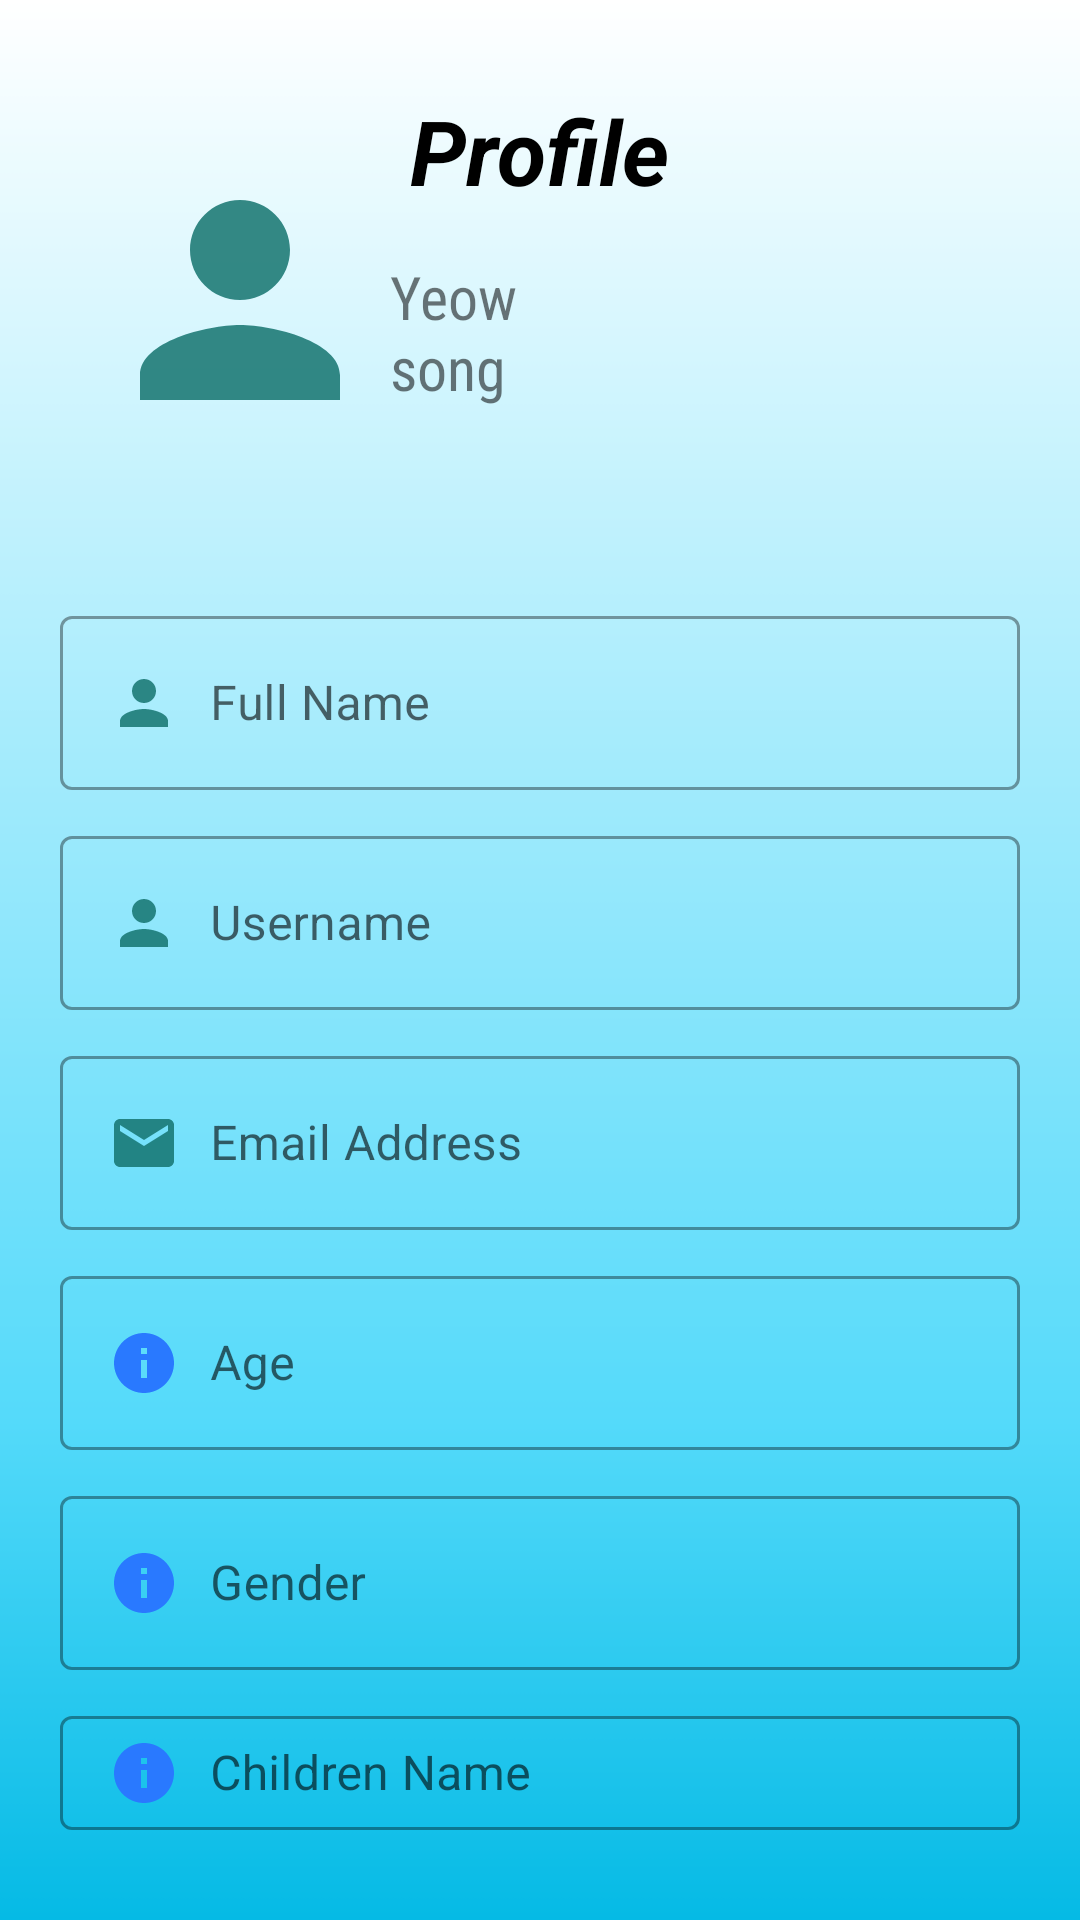

The Android layout XML behind this screen, and the referenced resources:
<!-- AndroidManifest.xml: application theme Theme.BottomNavigation -->
<!-- res/layout/activity_profile.xml -->
<?xml version="1.0" encoding="utf-8"?>
<LinearLayout xmlns:android="http://schemas.android.com/apk/res/android"
    xmlns:app="http://schemas.android.com/apk/res-auto"
    xmlns:tools="http://schemas.android.com/tools"
    android:layout_width="match_parent"
    android:layout_height="match_parent"
    tools:context=".ProfileActivity"
    android:orientation="vertical"
    android:padding="10dp"
    android:background="@drawable/home">


    <RelativeLayout
        android:layout_width="match_parent"
        android:layout_height="180dp"
        android:padding="20dp">

        <TextView
            android:id="@+id/profile_logo"
            android:layout_width="wrap_content"
            android:layout_height="wrap_content"
            android:text="Profile"
            android:textStyle="italic|bold"
            android:textSize="30dp"
            android:textColor="@color/black"
            android:layout_centerHorizontal="true"/>

        <ImageView
            android:id="@+id/profile_image"
            android:layout_width="100dp"
            android:layout_height="100dp"
            android:src="@drawable/ic_baseline_person_24"
            android:layout_centerVertical="true"/>

        <TextView
            android:id="@+id/full_nameLabel"
            android:layout_width="wrap_content"
            android:layout_height="wrap_content"
            android:layout_centerVertical="true"
            android:layout_toRightOf="@+id/profile_image"
            android:fontFamily="sans-serif-condensed"
            android:includeFontPadding="false"
            android:text="Yeow"
            android:textSize="20dp" />

        <TextView
            android:id="@+id/username_label"
            android:layout_width="wrap_content"
            android:layout_height="wrap_content"
            android:layout_below="@+id/full_nameLabel"
            android:layout_centerVertical="true"
            android:layout_toRightOf="@+id/profile_image"
            android:fontFamily="sans-serif-condensed"
            android:includeFontPadding="false"
            android:text="song"
            android:textSize="20dp" />


    </RelativeLayout>


    <LinearLayout
        android:layout_width="match_parent"
        android:layout_height="wrap_content"
        android:padding="10dp"
        android:orientation="vertical">

        <com.google.android.material.textfield.TextInputLayout
            android:id="@+id/fullname_profile"
            android:layout_width="match_parent"
            android:layout_height="wrap_content"
            android:hint="Full Name"
            style="@style/Widget.MaterialComponents.TextInputLayout.OutlinedBox"
            android:layout_marginBottom="10dp">

            <com.google.android.material.textfield.TextInputEditText
                android:id="@+id/fullName"
                android:layout_width="match_parent"
                android:layout_height="wrap_content"
                android:drawableLeft="@drawable/ic_baseline_person_24"
                android:drawablePadding="10dp"/>

        </com.google.android.material.textfield.TextInputLayout>

        <com.google.android.material.textfield.TextInputLayout
            android:id="@+id/username_profile"
            android:layout_width="match_parent"
            android:layout_height="wrap_content"
            android:hint="Username"
            style="@style/Widget.MaterialComponents.TextInputLayout.OutlinedBox"
            android:layout_marginBottom="10dp">

            <com.google.android.material.textfield.TextInputEditText
                android:id="@+id/userName"
                android:layout_width="match_parent"
                android:layout_height="wrap_content"
                android:drawableLeft="@drawable/ic_baseline_person_24"
                android:drawablePadding="10dp"/>

        </com.google.android.material.textfield.TextInputLayout>

        <com.google.android.material.textfield.TextInputLayout
            android:id="@+id/email_profile"
            android:layout_width="match_parent"
            android:layout_height="wrap_content"
            android:hint="Email Address"
            style="@style/Widget.MaterialComponents.TextInputLayout.OutlinedBox"
            android:layout_marginBottom="10dp">
            
            <com.google.android.material.textfield.TextInputEditText
                android:id="@+id/emailAddress"
                android:layout_width="match_parent"
                android:layout_height="wrap_content"
                android:drawableLeft="@drawable/ic_baseline_email_24"
                android:drawablePadding="10dp"/>
            
        </com.google.android.material.textfield.TextInputLayout>

        <com.google.android.material.textfield.TextInputLayout
            android:id="@+id/age_profile"
            android:layout_width="match_parent"
            android:layout_height="wrap_content"
            android:hint="Age"
            style="@style/Widget.MaterialComponents.TextInputLayout.OutlinedBox"
            android:layout_marginBottom="10dp">

            <com.google.android.material.textfield.TextInputEditText
                android:id="@+id/age"
                android:layout_width="match_parent"
                android:layout_height="wrap_content"
                android:drawableLeft="@drawable/ic_baseline_info_24"
                android:drawablePadding="10dp"/>

        </com.google.android.material.textfield.TextInputLayout>

        <com.google.android.material.textfield.TextInputLayout
            android:id="@+id/gender_profile"
            android:layout_width="match_parent"
            android:layout_height="wrap_content"
            android:hint="Gender"
            style="@style/Widget.MaterialComponents.TextInputLayout.OutlinedBox"
            android:layout_marginBottom="10dp">

            <com.google.android.material.textfield.TextInputEditText
                android:id="@+id/gender"
                android:layout_width="match_parent"
                android:layout_height="wrap_content"
                android:drawableLeft="@drawable/ic_baseline_info_24"
                android:drawablePadding="10dp"/>

        </com.google.android.material.textfield.TextInputLayout>

        <com.google.android.material.textfield.TextInputLayout
            android:id="@+id/childrenName_profile"
            android:layout_width="match_parent"
            android:layout_height="wrap_content"
            android:hint="Children Name"
            style="@style/Widget.MaterialComponents.TextInputLayout.OutlinedBox"
            android:layout_marginBottom="10dp">

            <com.google.android.material.textfield.TextInputEditText
                android:id="@+id/childrenName"
                android:layout_width="match_parent"
                android:layout_height="wrap_content"
                android:drawableLeft="@drawable/ic_baseline_info_24"
                android:drawablePadding="10dp"/>

        </com.google.android.material.textfield.TextInputLayout>


        <Button
            android:onClick="update"
            android:id="@+id/update"
            android:layout_width="wrap_content"
            android:layout_height="wrap_content"
            android:text="UPDATE PROFILE"
            android:layout_gravity="center"/>

    </LinearLayout>


</LinearLayout>
<!-- resources referenced by this layout -->
<resources>
  <color name="black">#FF000000</color>
  <!-- drawable home: png bitmap (drawable, 5407 bytes) -->
  <!-- drawable ic_baseline_email_24 (drawable) -->
  <vector android:alpha="0.85" android:height="24dp"
       android:viewportHeight="24.0"
      android:viewportWidth="24.0" android:width="24dp" xmlns:android="http://schemas.android.com/apk/res/android">
      <path android:fillColor="@color/colorPrimary" android:pathData="M20,4L4,4c-1.1,0 -1.99,0.9 -1.99,2L2,18c0,1.1 0.9,2 2,2h16c1.1,0 2,-0.9 2,-2L22,6c0,-1.1 -0.9,-2 -2,-2zM20,8l-8,5 -8,-5L4,6l8,5 8,-5v2z"/>
  </vector>
  <!-- drawable ic_baseline_info_24 (drawable) -->
  <vector android:height="24dp"
      android:viewportHeight="24" android:viewportWidth="24"
      android:width="24dp" xmlns:android="http://schemas.android.com/apk/res/android">
      <path android:fillColor="#2979FF" android:pathData="M12,2C6.48,2 2,6.48 2,12s4.48,10 10,10 10,-4.48 10,-10S17.52,2 12,2zM13,17h-2v-6h2v6zM13,9h-2L11,7h2v2z"/>
  </vector>
  <!-- drawable ic_baseline_person_24 (drawable) -->
  <vector android:alpha="0.85" android:height="24dp"
    android:viewportHeight="24.0"
      android:viewportWidth="24.0" android:width="24dp" xmlns:android="http://schemas.android.com/apk/res/android">
      <path android:fillColor="@color/colorPrimary" android:pathData="M12,12c2.21,0 4,-1.79 4,-4s-1.79,-4 -4,-4 -4,1.79 -4,4 1.79,4 4,4zM12,14c-2.67,0 -8,1.34 -8,4v2h16v-2c0,-2.66 -5.33,-4 -8,-4z"/>
  </vector>
  <style name="Theme.BottomNavigation" parent="Theme.MaterialComponents.DayNight.NoActionBar">
          
          <item name="colorPrimary">@color/colorPrimary</item>
          <item name="colorPrimaryVariant">@color/purple_700</item>
          <item name="colorOnPrimary">@color/white</item>
          
          <item name="colorSecondary">@color/colorAccent</item>
          <item name="colorSecondaryVariant">@color/teal_700</item>
          <item name="colorOnSecondary">@color/black</item>
          
          <item name="android:statusBarColor" tools:targetApi="l">@color/colorPrimary</item>
          
          <item name="windowActionBar">true</item>
      </style>
  <color name="colorPrimary">#14746f</color>
  <color name="purple_700">#FF3700B3</color>
  <color name="white">#FFFFFFFF</color>
  <color name="colorAccent">#2979FF</color>
  <color name="teal_700">#FF018786</color>
</resources>
